4-way image classification set "generated" from GitHub (ZingaRene/Optimized-PGGAN-Based-Approach-for-Data-Augmentation-in-Medical-Images); label vocabulary: atelectasis, cardiomegaly, effusion, pneumonia.

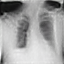
Label: cardiomegaly

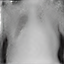
Label: pneumonia

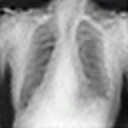
Label: cardiomegaly

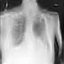
Label: cardiomegaly

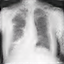
Label: pneumonia

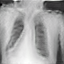
Label: atelectasis
